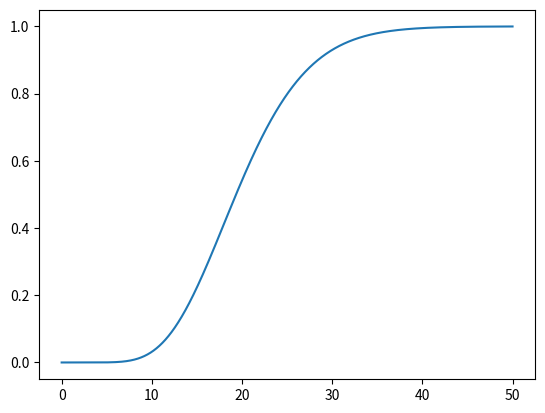

Here is the Python script that generated this plot:
from numpy import arange
from matplotlib import pyplot
from scipy.stats import chi2

sample_space = arange(0, 50, 0.01)
dof = 20

cdf = chi2.cdf(sample_space, dof)

pyplot.plot(sample_space, cdf)
pyplot.show()
